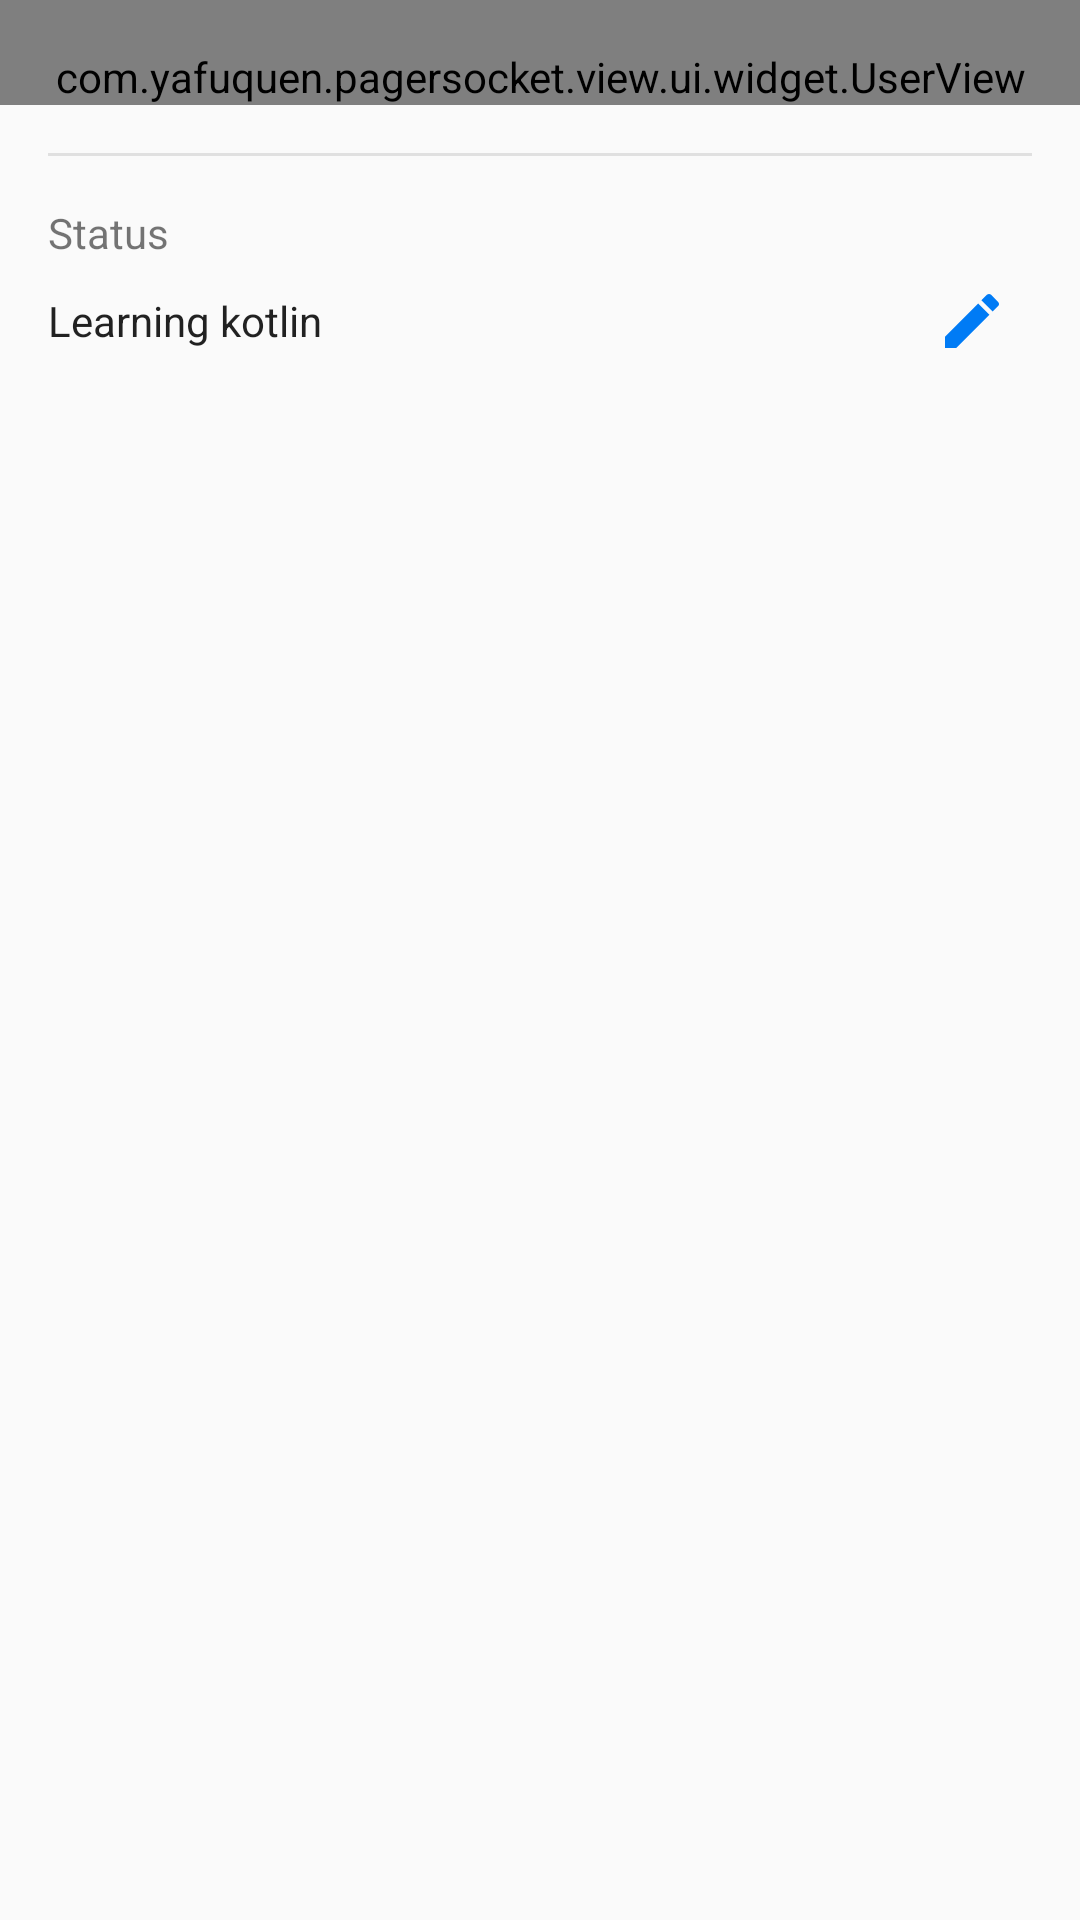

Produce the Android XML layout that renders to this screen, including the resource entries it uses.
<!-- AndroidManifest.xml: application theme AppTheme -->
<!-- res/layout/activity_user.xml -->
<?xml version="1.0" encoding="utf-8"?>
<ScrollView xmlns:android="http://schemas.android.com/apk/res/android"
    android:layout_width="match_parent"
    android:layout_height="wrap_content">

    <LinearLayout
        android:layout_width="match_parent"
        android:layout_height="wrap_content"
        android:orientation="vertical">

        <include
            layout="@layout/view_user"
            android:layout_width="match_parent"
            android:layout_height="wrap_content" />

        <View
            android:layout_width="match_parent"
            android:layout_height="1dp"
            android:layout_marginLeft="16dp"
            android:layout_marginRight="16dp"
            android:layout_marginTop="16dp"
            android:background="@color/colorDivider" />

        <include
            layout="@layout/view_status_edit"
            android:layout_width="match_parent"
            android:layout_height="wrap_content" />
    </LinearLayout>
</ScrollView>
<!-- res/layout/view_user.xml (included above) -->
<?xml version="1.0" encoding="utf-8"?>
<com.example.pagersocket.view.ui.widget.UserView xmlns:android="http://schemas.android.com/apk/res/android"
    xmlns:tools="http://schemas.android.com/tools"
    android:id="@+id/user_layout"
    android:layout_width="match_parent"
    android:layout_height="wrap_content"
    android:paddingLeft="@dimen/default_margin"
    android:paddingRight="@dimen/default_margin"
    android:paddingTop="@dimen/default_margin">

    <ImageView
        android:id="@+id/user_avatar"
        android:layout_width="@dimen/avatar_size"
        android:layout_height="@dimen/avatar_size"
        android:contentDescription="@string/avatar"
        tools:src="@mipmap/ic_launcher_round" />

    <TextView
        android:id="@+id/user_name"
        style="@style/TextAppearance.AppCompat.Title"
        android:layout_width="wrap_content"
        android:layout_height="wrap_content"
        android:layout_marginLeft="@dimen/default_margin"
        android:layout_marginStart="@dimen/default_margin"
        android:layout_toEndOf="@id/user_avatar"
        android:layout_toRightOf="@id/user_avatar"
        tools:text="Name" />

    <TextView
        android:id="@+id/user_role"
        style="@style/TextAppearance.AppCompat.Subhead"
        android:layout_width="wrap_content"
        android:layout_height="wrap_content"
        android:layout_alignLeft="@id/user_name"
        android:layout_alignStart="@id/user_name"
        android:layout_below="@id/user_name"
        tools:text="Role" />

    <TextView
        android:id="@+id/user_github"
        style="@style/TextAppearance.AppCompat.Small"
        android:layout_width="wrap_content"
        android:layout_height="wrap_content"
        android:layout_alignLeft="@id/user_name"
        android:layout_alignStart="@id/user_name"
        android:layout_below="@id/user_role"
        android:drawableLeft="@drawable/ic_github"
        android:drawablePadding="4dp"
        android:drawableStart="@drawable/ic_github"
        tools:text="github" />

    <TextView
        android:id="@+id/user_location"
        style="@style/TextAppearance.AppCompat.Small"
        android:layout_width="wrap_content"
        android:layout_height="wrap_content"
        android:layout_alignLeft="@id/user_name"
        android:layout_alignStart="@id/user_name"
        android:layout_below="@id/user_github"
        android:drawableLeft="@drawable/ic_location"
        android:drawablePadding="4dp"
        android:drawableStart="@drawable/ic_location"
        tools:text="location" />

    <TextView
        android:id="@+id/user_languages_title"
        style="@style/TextAppearance.AppCompat.Small"
        android:layout_width="wrap_content"
        android:layout_height="wrap_content"
        android:layout_below="@id/user_location"
        android:text="@string/languages" />

    <TextView
        android:id="@+id/user_languages"
        style="@style/Base.TextAppearance.AppCompat.Body1"
        android:layout_width="wrap_content"
        android:layout_height="wrap_content"
        android:layout_below="@id/user_languages_title"
        tools:text="English, Spanish" />

    <TextView
        android:id="@+id/user_tags_title"
        style="@style/TextAppearance.AppCompat.Small"
        android:layout_width="wrap_content"
        android:layout_height="wrap_content"
        android:layout_below="@id/user_languages"
        android:text="@string/tags" />

    <TextView
        android:id="@+id/user_tags"
        style="@style/Base.TextAppearance.AppCompat.Body1"
        android:layout_width="wrap_content"
        android:layout_height="wrap_content"
        android:layout_below="@id/user_tags_title"
        tools:text="Java, Kotlin, Swift" />
</com.example.pagersocket.view.ui.widget.UserView>
<!-- res/layout/view_status_edit.xml (included above) -->
<?xml version="1.0" encoding="utf-8"?>
<LinearLayout xmlns:android="http://schemas.android.com/apk/res/android"
    xmlns:tools="http://schemas.android.com/tools"
    android:layout_width="match_parent"
    android:layout_height="match_parent"
    android:orientation="vertical"
    android:padding="16dp">

    <TextView
        android:id="@+id/user_status_title"
        style="@style/TextAppearance.AppCompat.Small"
        android:layout_width="wrap_content"
        android:layout_height="wrap_content"
        android:text="@string/status" />

    <LinearLayout
        android:id="@+id/status_edit_layout"
        android:layout_width="match_parent"
        android:layout_height="wrap_content"
        android:orientation="horizontal">

        <TextView
            android:id="@+id/user_status"
            style="@style/Base.TextAppearance.AppCompat.Body1"
            android:layout_width="0dp"
            android:layout_height="match_parent"
            android:layout_weight="1"
            android:gravity="center_vertical"
            tools:text="Learning kotlin" />

        <ImageButton
            android:id="@+id/user_status_edit_action"
            style="@style/PagerActionButton"
            android:layout_width="wrap_content"
            android:layout_height="wrap_content"
            android:contentDescription="@string/edit"
            android:src="@drawable/ic_edit" />
    </LinearLayout>

    <LinearLayout
        android:id="@+id/status_save_layout"
        android:layout_width="match_parent"
        android:layout_height="wrap_content"
        android:gravity="bottom"
        android:orientation="horizontal"
        android:visibility="gone">

        <EditText
            android:id="@+id/user_status_edit"
            style="@style/Base.TextAppearance.AppCompat.Body1"
            android:layout_width="0dp"
            android:layout_height="wrap_content"
            android:layout_weight="1"
            android:hint="@string/status_update"
            android:inputType="textImeMultiLine"
            tools:text="Learning kotlin" />

        <ImageView
            android:id="@+id/user_status_cancel_action"
            style="@style/PagerActionButton"
            android:layout_width="wrap_content"
            android:layout_height="wrap_content"
            android:contentDescription="@string/cancel"
            android:src="@drawable/ic_cancel" />

        <ImageView
            android:id="@+id/user_status_apply_action"
            style="@style/PagerActionButton"
            android:layout_width="wrap_content"
            android:layout_height="wrap_content"
            android:contentDescription="@string/apply"
            android:src="@drawable/ic_apply" />
    </LinearLayout>
</LinearLayout>
<!-- resources referenced by this layout -->
<resources>
  <color name="colorDivider">#e0e0e0</color>
  <dimen name="avatar_size">60dp</dimen>
  <dimen name="default_margin">16dp</dimen>
  <!-- drawable ic_apply (drawable) -->
  <vector xmlns:android="http://schemas.android.com/apk/res/android"
      android:width="24dp"
      android:height="24dp"
      android:viewportHeight="24"
      android:viewportWidth="24">
      <path
          android:fillColor="#007bf5"
          android:pathData="M21,7L9,19L3.5,13.5L4.91,12.09L9,16.17L19.59,5.59L21,7Z" />
  </vector>
  <!-- drawable ic_cancel (drawable) -->
  <vector xmlns:android="http://schemas.android.com/apk/res/android"
      android:width="24dp"
      android:height="24dp"
      android:viewportHeight="24"
      android:viewportWidth="24">
      <path
          android:fillColor="#007bf5"
          android:pathData="M19,6.41L17.59,5L12,10.59L6.41,5L5,6.41L10.59,12L5,17.59L6.41,19L12,13.41L17.59,19L19,17.59L13.41,12L19,6.41Z" />
  </vector>
  <!-- drawable ic_edit (drawable) -->
  <vector xmlns:android="http://schemas.android.com/apk/res/android"
      android:width="24dp"
      android:height="24dp"
      android:viewportHeight="24"
      android:viewportWidth="24">
      <path
          android:fillColor="#007bf5"
          android:pathData="M20.71,7.04C21.1,6.65 21.1,6 20.71,5.63L18.37,3.29C18,2.9 17.35,2.9 16.96,3.29L15.12,5.12L18.87,8.87M3,17.25V21H6.75L17.81,9.93L14.06,6.18L3,17.25Z" />
  </vector>
  <!-- drawable ic_github (drawable) -->
  <vector xmlns:android="http://schemas.android.com/apk/res/android"
      android:width="14dp"
      android:height="14dp"
      android:viewportHeight="24"
      android:viewportWidth="24">
      <path
          android:fillColor="#FF000000"
          android:pathData="M12,2A10,10 0,0 0,2 12C2,16.42 4.87,20.17 8.84,21.5C9.34,21.58 9.5,21.27 9.5,21C9.5,20.77 9.5,20.14 9.5,19.31C6.73,19.91 6.14,17.97 6.14,17.97C5.68,16.81 5.03,16.5 5.03,16.5C4.12,15.88 5.1,15.9 5.1,15.9C6.1,15.97 6.63,16.93 6.63,16.93C7.5,18.45 8.97,18 9.54,17.76C9.63,17.11 9.89,16.67 10.17,16.42C7.95,16.17 5.62,15.31 5.62,11.5C5.62,10.39 6,9.5 6.65,8.79C6.55,8.54 6.2,7.5 6.75,6.15C6.75,6.15 7.59,5.88 9.5,7.17C10.29,6.95 11.15,6.84 12,6.84C12.85,6.84 13.71,6.95 14.5,7.17C16.41,5.88 17.25,6.15 17.25,6.15C17.8,7.5 17.45,8.54 17.35,8.79C18,9.5 18.38,10.39 18.38,11.5C18.38,15.32 16.04,16.16 13.81,16.41C14.17,16.72 14.5,17.33 14.5,18.26C14.5,19.6 14.5,20.68 14.5,21C14.5,21.27 14.66,21.59 15.17,21.5C19.14,20.16 22,16.42 22,12A10,10 0,0 0,12 2Z" />
  </vector>
  <!-- drawable ic_location (drawable) -->
  <vector xmlns:android="http://schemas.android.com/apk/res/android"
      android:width="14dp"
      android:height="14dp"
      android:viewportWidth="24"
      android:viewportHeight="24">
    <path
        android:fillColor="#FF000000"
        android:pathData="M12,11.5A2.5,2.5 0,0 1,9.5 9A2.5,2.5 0,0 1,12 6.5A2.5,2.5 0,0 1,14.5 9A2.5,2.5 0,0 1,12 11.5M12,2A7,7 0,0 0,5 9C5,14.25 12,22 12,22C12,22 19,14.25 19,9A7,7 0,0 0,12 2Z"/>
  </vector>
  <string name="apply">Apply</string>
  <string name="avatar">Avatar</string>
  <string name="cancel">Cancel</string>
  <string name="edit">Edit</string>
  <string name="languages">Languages</string>
  <string name="status">Status</string>
  <string name="status_update">Update status</string>
  <string name="tags">Skills</string>
  <style name="PagerActionButton" parent="Widget.AppCompat.ImageButton">
          <item name="android:background">?selectableItemBackground</item>
          <item name="android:padding">8dp</item>
      </style>
  <style name="AppTheme" parent="Theme.AppCompat.Light.DarkActionBar">
          
          <item name="colorPrimary">@color/colorPrimary</item>
          <item name="colorPrimaryDark">@color/colorPrimaryDark</item>
          <item name="colorAccent">@color/colorAccent</item>
      </style>
  <color name="colorPrimary">#F57C00</color>
  <color name="colorPrimaryDark">#ef6a00</color>
  <color name="colorAccent">#007bf5</color>
</resources>
